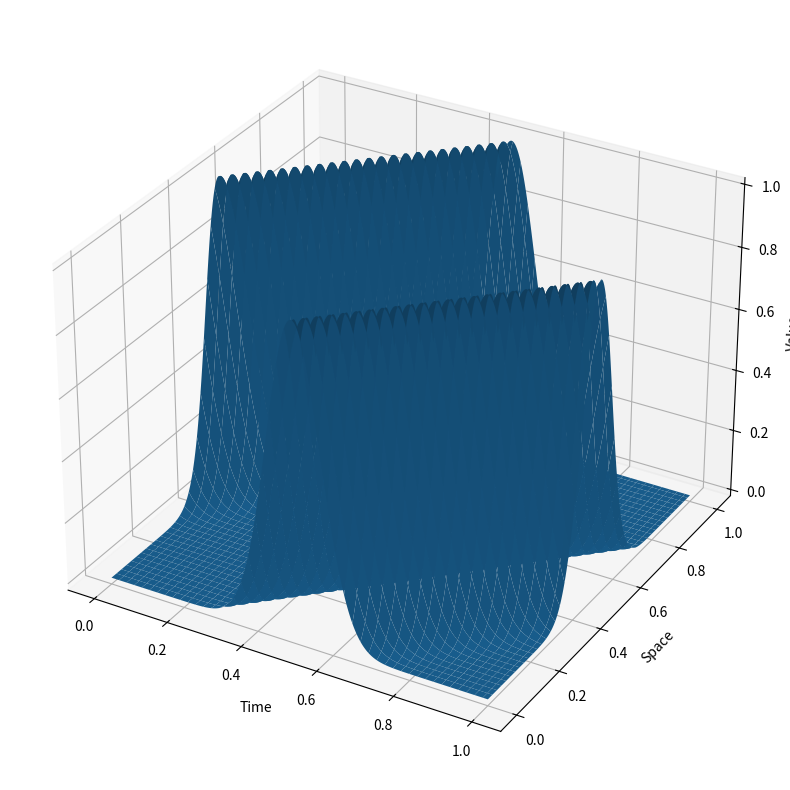
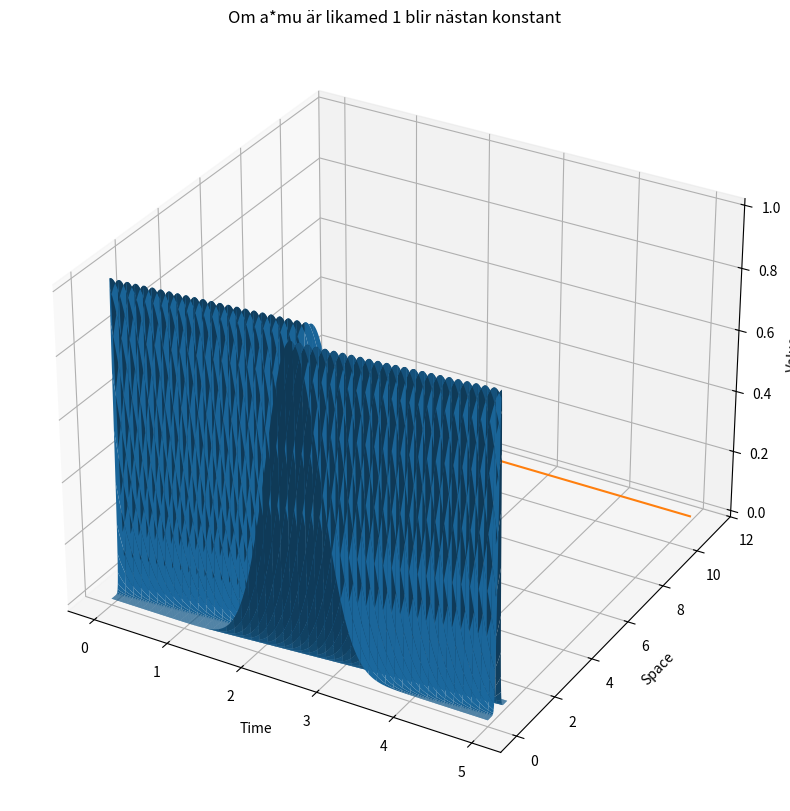

The script that saved these images, in order:
import numpy as np
import math
import scipy.linalg as la
import matplotlib.pyplot as plt
import scipy
from mpl_toolkits.mplot3d import Axes3D


def LaxWensolve(g0, tend, N, M, a):
     deltaX = 1/(N)  # rumssteg från x0 till xN-1
     dt = tend/M  # tidsteg från t0 till tN
     Xgrid = np.linspace(0, 1, N+1)
     tgrid = np.linspace(0, tend, M+1)
     mu = dt/deltaX
     Tdx = la.toeplitz(np.array([1-(a*mu)**2, (a*mu)/2*(1+a*mu)] + [0] * (N-1)), np.array([1-(a*mu)**2, -(a*mu)/2*(1-a*mu)] + [0] * (N-1))) ##Skapar en Toeplitz matris för disc av andraderivatan
     Y = np.zeros((M+1, N+1)) #Första värdet är tidssteget, andra är x-steget.
     Y[0,:] = g0 #Sätter initialvärden
     #Y[1:,0] = BC #Sätter gränsvärden i x=0 utom för t=0

     for i in range(M):
          Y[i+1,:] = (Tdx@np.transpose(Y[i, :]))
          Y[i+1,0] = Y[i,-1]*(a*mu)/2*(1+a*mu)+Y[i,0]*(1-(a*mu)**2) - Y[i,1]*(a*mu)/2*(1-a*mu)
          Y[i+1,-1] = Y[i,-2]*(a*mu)/2*(1+a*mu)+Y[i,-1]*(1-(a*mu)**2) - Y[i,0]*(a*mu)/2*(1-a*mu) # VI hanterar ranvärdena separat för att periodisera
     return Y, Xgrid, tgrid
          


def pulse(x):
    return np.exp(-100*(x-0.5)**2)

def plot3D(Y, Xgrid, tgrid):
     T, X = np.meshgrid(np.transpose(tgrid), Xgrid)

     # Create a 3D plot
     fig = plt.figure(figsize=(10, 10))  # You can adjust the size as needed
     ax = fig.add_subplot(111, projection='3d')
     ax.plot_surface(T, X, np.transpose(Y))

     ax.set_xlabel('Time')
     ax.set_ylabel('Space')
     ax.set_zlabel('Value')

     plt.show()

def cala(N,M, tend, fact):
    deltaX = 1/(N)  # rumssteg från x0 till xN-1
    dt = tend/M  # tidsteg från t0 till tN
    return deltaX/dt*fact

a = 1 
N = 1000
M = 1000
Xgrid = np.linspace(0, 1, N+1)
g0 = pulse(Xgrid)#np.zeros(N)
BC = np.zeros(M)
Y, Xgrid, tgrid = LaxWensolve(g0, 1, N, M, a)
plot3D(Y, Xgrid, tgrid)

N = 1000
M = 1000
tend = 5
CFL = 1
a = cala(N, M, tend, CFL) 
Xgrid = np.linspace(0, 1, N+1)
g0 = pulse(Xgrid)
Y, Xgrid, tgrid = LaxWensolve(g0, tend, N, M, a)
plot3D(Y, Xgrid, tgrid)

RMS = np.zeros(M+1)

for i in range(M+1):
    RMS[i] = la.norm(Y[i,:])

plt.plot(tgrid, RMS)
plt.title("Om a*mu är likamed 1 blir nästan konstant")
# om a*mu är är större än 1 blir det instabilt, om det är mindre än 1 blir det stabilt men minskar i amplitud (pyttelite)